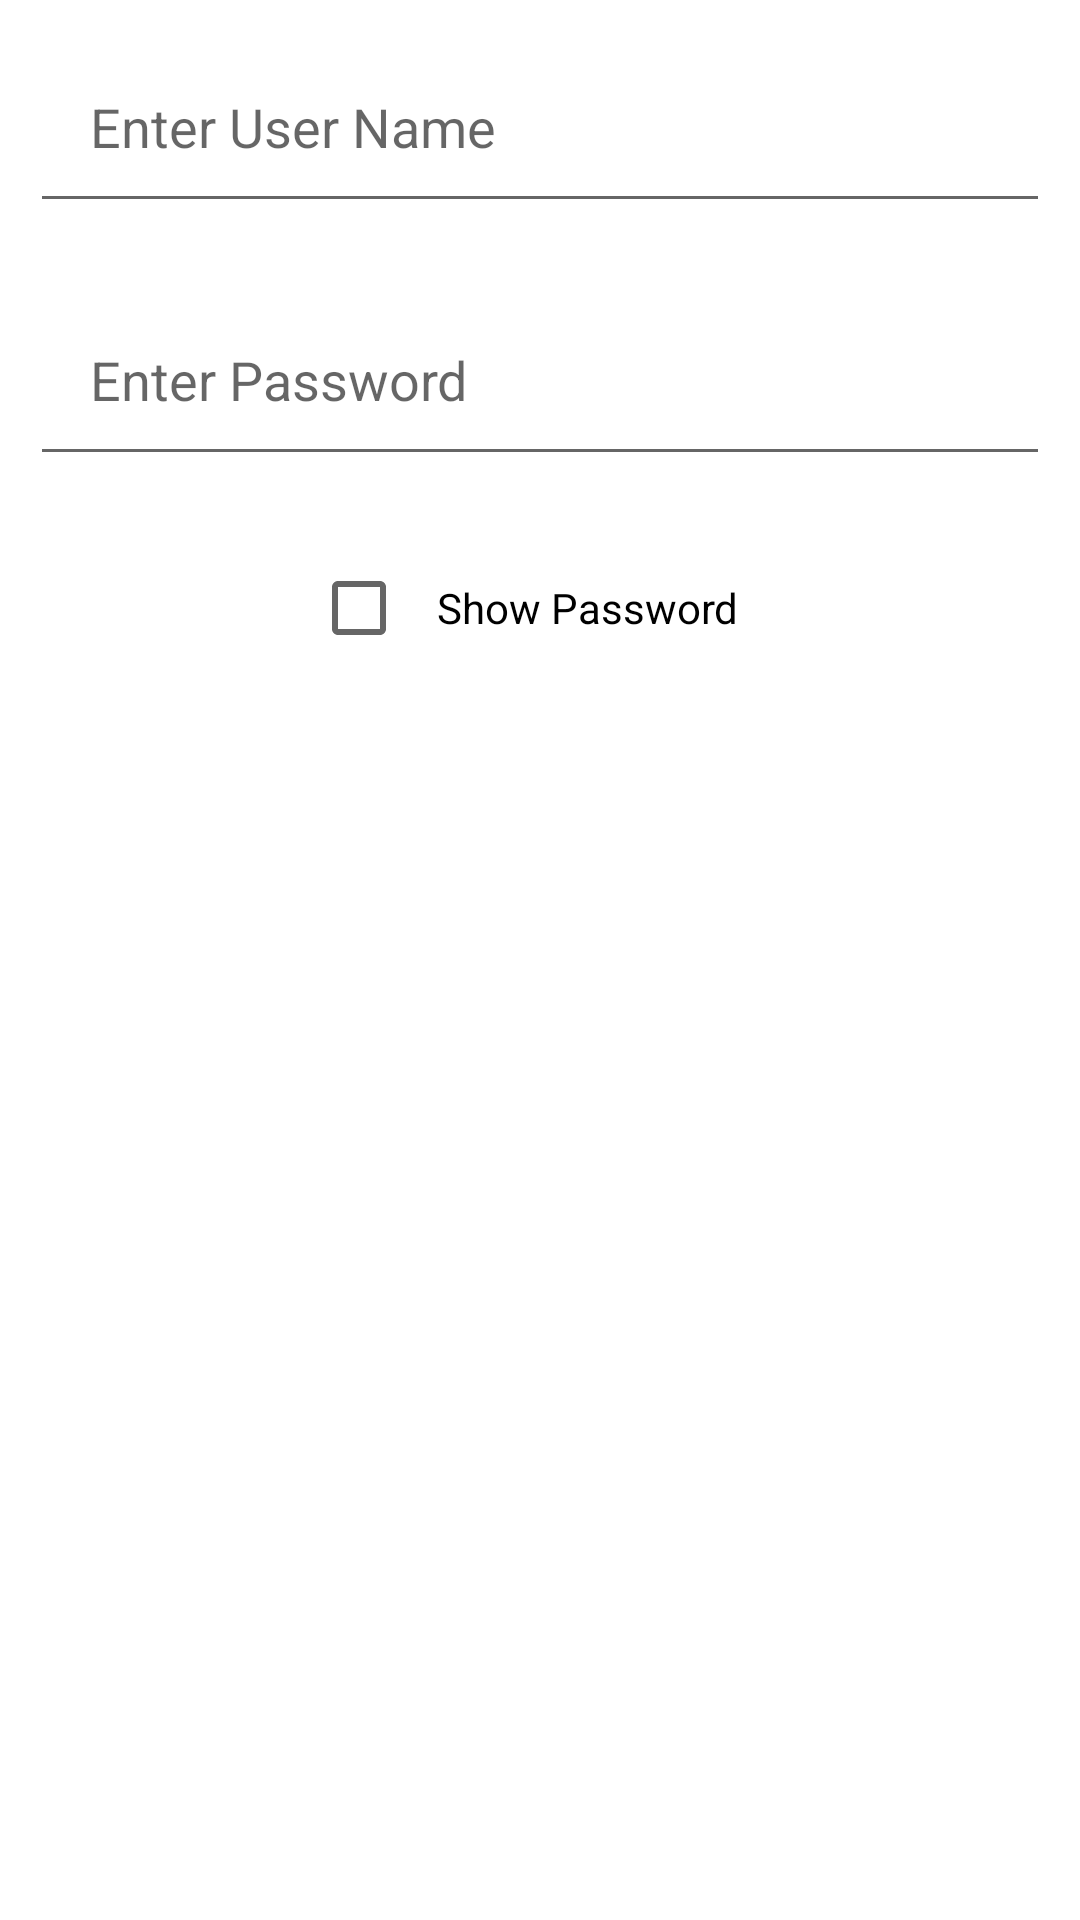

The Android layout XML behind this screen, and the referenced resources:
<!-- AndroidManifest.xml: application theme Theme.CustomAlertDialogView -->
<!-- res/layout/custom_alert_dialog.xml -->
<?xml version="1.0" encoding="utf-8"?>
<LinearLayout
    xmlns:android="http://schemas.android.com/apk/res/android"
    android:layout_width="match_parent"
    android:layout_height="match_parent"
    android:orientation="vertical">

    <EditText
        android:id="@+id/userName"
        android:layout_width="match_parent"
        android:layout_height="wrap_content"
        android:hint="Enter User Name"
        android:padding="20dp"
        android:layout_margin="10dp"
        android:inputType="text"
        />
    <EditText
        android:id="@+id/password"
        android:layout_width="match_parent"
        android:layout_height="wrap_content"
        android:hint="Enter Password"
        android:padding="20dp"
        android:layout_margin="10dp"
        android:inputType="textPassword"
        />
<LinearLayout
    android:layout_width="match_parent"
    android:layout_height="wrap_content"
    android:gravity="center"
    android:orientation="horizontal">

    <CheckBox
        android:id="@+id/showPassCheck"
        android:layout_width="wrap_content"
        android:layout_height="wrap_content"
        android:text="Show Password"
        android:padding="10dp"
        android:layout_margin="10dp"
        />

</LinearLayout>
</LinearLayout>
<!-- resources referenced by this layout -->
<resources>
  <style name="Theme.CustomAlertDialogView" parent="Theme.MaterialComponents.DayNight.DarkActionBar">
          
          <item name="colorPrimary">@color/purple_500</item>
          <item name="colorPrimaryVariant">@color/purple_700</item>
          <item name="colorOnPrimary">@color/white</item>
          
          <item name="colorSecondary">@color/teal_200</item>
          <item name="colorSecondaryVariant">@color/teal_700</item>
          <item name="colorOnSecondary">@color/black</item>
          
          <item name="android:statusBarColor" tools:targetApi="l">?attr/colorPrimaryVariant</item>
          
      </style>
  <!-- not gathered from this repository: default colours our renderer supplied (Android Studio template values) -->
  <color name="purple_500">#FF6200EE</color>
  <color name="purple_700">#FF3700B3</color>
  <color name="teal_200">#FF03DAC5</color>
  <color name="teal_700">#FF018786</color>
  <color name="black">#FF000000</color>
  <color name="white">#FFFFFFFF</color>
</resources>
